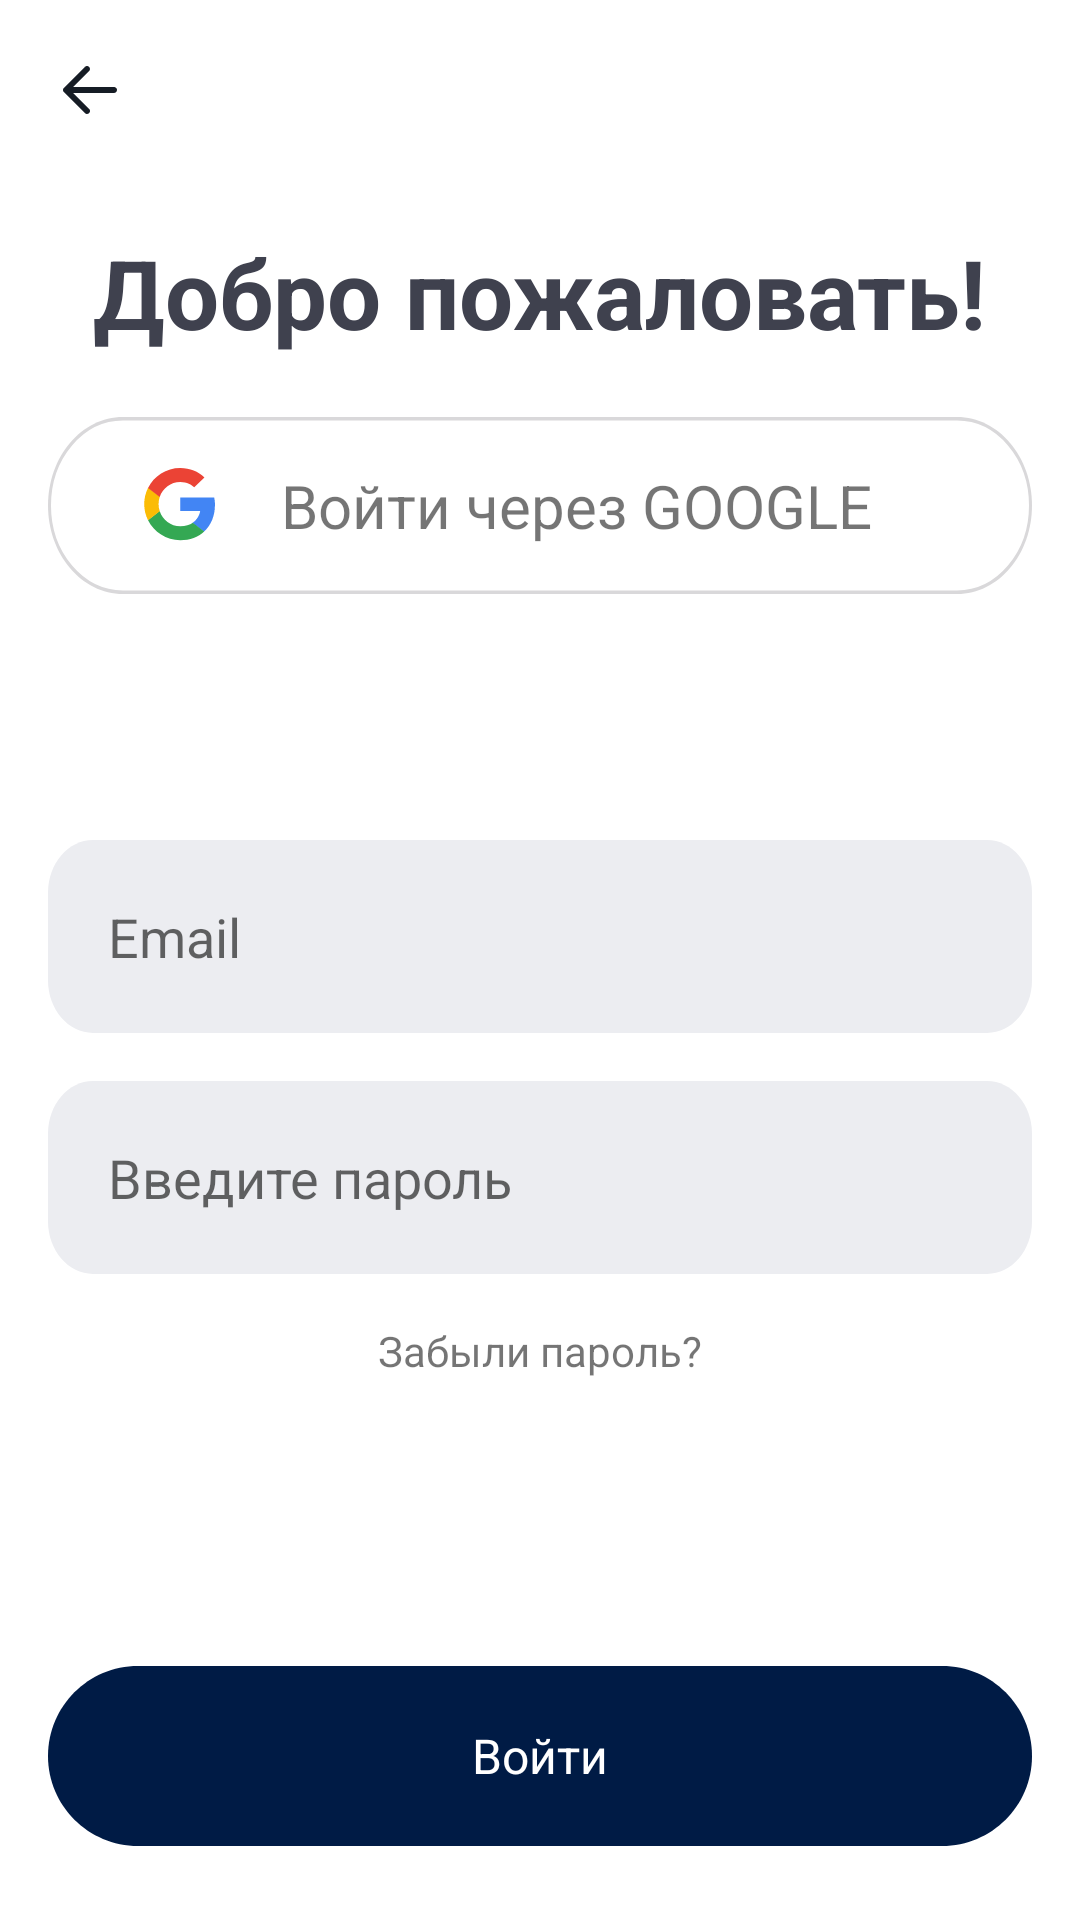

This screen was rendered from an Android layout file. Write that file and the resources it references.
<!-- AndroidManifest.xml: application theme Theme.LayoutGeekApp -->
<!-- res/layout/sign_in.xml -->
<?xml version="1.0" encoding="utf-8"?>
<androidx.constraintlayout.widget.ConstraintLayout xmlns:android="http://schemas.android.com/apk/res/android"
    xmlns:app="http://schemas.android.com/apk/res-auto"
    android:layout_width="match_parent"
    android:layout_height="match_parent">

    <ImageView
        android:id="@+id/image_view_back"
        android:layout_width="wrap_content"
        android:layout_height="wrap_content"
        android:layout_margin="16dp"
        android:src="@drawable/ic_simple_dark_back"
        app:layout_constraintEnd_toEndOf="parent"
        app:layout_constraintHorizontal_bias="0"
        app:layout_constraintStart_toStartOf="parent"
        app:layout_constraintTop_toTopOf="parent" />

    <TextView
        android:id="@+id/text_view_welcome"
        android:layout_width="wrap_content"
        android:layout_height="wrap_content"
        android:layout_marginTop="32dp"
        android:text="@string/welcome"
        android:textColor="#3F414E"
        android:textSize="32sp"
        android:textStyle="bold"
        app:layout_constraintEnd_toEndOf="parent"
        app:layout_constraintStart_toStartOf="parent"
        app:layout_constraintTop_toBottomOf="@id/image_view_back" />

    <include
        android:id="@+id/button_sign_in_google"
        layout="@layout/button_continue_with_google"
        android:layout_width="0dp"
        android:layout_height="wrap_content"
        android:layout_marginStart="16dp"
        android:layout_marginTop="20dp"
        android:layout_marginEnd="16dp"
        app:layout_constraintEnd_toEndOf="parent"
        app:layout_constraintStart_toStartOf="parent"
        app:layout_constraintTop_toBottomOf="@id/text_view_welcome" />

    <Space
        android:id="@+id/space"
        android:layout_width="0dp"
        android:layout_height="50dp"
        android:layout_margin="16dp"
        android:layout_marginStart="16dp"
        android:layout_marginTop="16dp"
        app:layout_constraintEnd_toEndOf="parent"
        app:layout_constraintStart_toStartOf="parent"
        app:layout_constraintTop_toBottomOf="@id/button_sign_in_google"
        app:layout_constraintVertical_bias="1" />

    <EditText
        android:id="@+id/edit_text_email"
        android:layout_width="0dp"
        android:layout_height="wrap_content"
        android:layout_margin="16dp"
        android:layout_marginStart="16dp"
        android:layout_marginTop="16dp"
        android:background="@drawable/edit_text_login_style"
        android:hint="@string/email"
        android:inputType="textEmailAddress"
        android:padding="20dp"
        app:layout_constraintEnd_toEndOf="parent"
        app:layout_constraintStart_toStartOf="parent"
        app:layout_constraintTop_toBottomOf="@id/space"
        app:layout_constraintVertical_bias="1" />

    <EditText
        android:id="@+id/edit_text_password"
        android:layout_width="0dp"
        android:layout_height="wrap_content"
        android:layout_margin="16dp"
        android:layout_marginStart="16dp"
        android:layout_marginTop="16dp"
        android:background="@drawable/edit_text_login_style"
        android:hint="@string/enter_password"
        android:inputType="textPassword"
        android:padding="20dp"
        app:layout_constraintEnd_toEndOf="parent"
        app:layout_constraintStart_toStartOf="parent"
        app:layout_constraintTop_toBottomOf="@id/edit_text_email"
        app:layout_constraintVertical_bias="0" />

    <TextView
        android:id="@+id/text_view_forgot_password"
        android:layout_width="wrap_content"
        android:layout_height="wrap_content"
        android:layout_marginTop="16dp"
        android:text="@string/forgot_your_password"
        app:layout_constraintEnd_toEndOf="parent"
        app:layout_constraintStart_toStartOf="parent"
        app:layout_constraintTop_toBottomOf="@id/edit_text_password" />

    <TextView
        android:id="@+id/button_registration"
        android:layout_width="0dp"
        android:layout_height="wrap_content"
        android:layout_margin="16dp"
        android:background="@drawable/base_button_register_style"
        android:gravity="center"
        android:text="@string/sign_in"
        android:textColor="@android:color/white"
        android:textSize="16sp"
        app:layout_constraintBottom_toBottomOf="parent"
        app:layout_constraintEnd_toEndOf="parent"
        app:layout_constraintStart_toStartOf="parent"
        app:layout_constraintTop_toBottomOf="@id/text_view_forgot_password"
        app:layout_constraintVertical_bias="0.9" />

</androidx.constraintlayout.widget.ConstraintLayout>
<!-- res/layout/button_continue_with_google.xml (included above) -->
<?xml version="1.0" encoding="utf-8"?>
<androidx.constraintlayout.widget.ConstraintLayout xmlns:android="http://schemas.android.com/apk/res/android"
    android:layout_width="match_parent"
    xmlns:app="http://schemas.android.com/apk/res-auto"
    android:background="@drawable/button_google_sign_in"
    android:paddingStart="32dp"
    android:paddingEnd="32dp"
    android:paddingTop="16dp"
    android:paddingBottom="16dp"
    android:layout_height="wrap_content">

    <ImageView
        android:id="@+id/image_view_logo"
        android:layout_width="wrap_content"
        android:layout_height="wrap_content"
        android:src="@drawable/ic_google_logo"
        app:layout_constraintTop_toTopOf="parent"
        app:layout_constraintStart_toStartOf="parent"
        app:layout_constraintBottom_toBottomOf="parent"/>

    <TextView
        android:id="@+id/text_view_sign_in_with_google"
        android:layout_width="wrap_content"
        android:layout_height="wrap_content"
        android:textSize="20sp"
        app:layout_constraintEnd_toEndOf="parent"
        app:layout_constraintStart_toEndOf="@id/image_view_logo"
        android:text="@string/sign_in_with_google"
        app:layout_constraintTop_toTopOf="parent"
        app:layout_constraintBottom_toBottomOf="parent"/>

</androidx.constraintlayout.widget.ConstraintLayout>
<!-- resources referenced by this layout -->
<resources>
  <!-- drawable base_button_register_style (drawable) -->
  <vector
      xmlns:android="http://schemas.android.com/apk/res/android"
      xmlns:aapt="http://schemas.android.com/aapt"
      android:width="328dp"
      android:height="60dp"
      android:viewportWidth="328"
      android:viewportHeight="60"
      >
  
      <group>
  
          <clip-path
              android:pathData="M30 0H298C314.569 0 328 13.4315 328 30C328 46.5685 314.569 60 298 60H30C13.4315 60 0 46.5685 0 30C0 13.4315 13.4315 0 30 0Z"
              />
  
          <path
              android:pathData="M0 0V60H328V0"
              android:fillColor="#001B45"
              />
  
      </group>
  
  </vector>
  <!-- drawable button_google_sign_in (drawable) -->
  <vector
      xmlns:android="http://schemas.android.com/apk/res/android"
      xmlns:aapt="http://schemas.android.com/aapt"
      android:width="328dp"
      android:height="50dp"
      android:viewportWidth="328"
      android:viewportHeight="50">
  
      <group>
  
          <clip-path
              android:pathData="M25 0H303C316.807 0 328 11.1929 328 25C328 38.8071 316.807 50 303 50H25C11.1929 50 0 38.8071 0 25C0 11.1929 11.1929 0 25 0Z"
              />
  
          <path
              android:pathData="M25 0H303C316.807 0 328 11.1929 328 25C328 38.8071 316.807 50 303 50H25C11.1929 50 0 38.8071 0 25C0 11.1929 11.1929 0 25 0Z"
              android:strokeWidth="2"
              android:strokeColor="#D9D8DA"
              />
  
      </group>
  
  </vector>
  <!-- drawable edit_text_login_style (drawable) -->
  <vector
      xmlns:android="http://schemas.android.com/apk/res/android"
      xmlns:aapt="http://schemas.android.com/aapt"
      android:width="328dp"
      android:height="55dp"
      android:viewportWidth="328"
      android:viewportHeight="55"
      >
  
      <group>
  
          <clip-path
              android:pathData="M15 0H313C321.284 0 328 6.71573 328 15V40C328 48.2843 321.284 55 313 55H15C6.71573 55 0 48.2843 0 40V15C0 6.71573 6.71573 0 15 0Z"
              />
  
          <path
              android:pathData="M0 0V55H328V0"
              android:fillColor="#ECEDF1"
              />
  
      </group>
  
  </vector>
  <string name="email">Email</string>
  <string name="enter_password">Введите пароль</string>
  <string name="forgot_your_password">Забыли пароль?</string>
  <string name="sign_in">Войти</string>
  <string name="sign_in_with_google">Войти через GOOGLE</string>
  <string name="welcome">Добро пожаловать!</string>
  <style name="Theme.LayoutGeekApp" parent="Theme.MaterialComponents.DayNight.DarkActionBar">
          
          <item name="colorPrimary">@color/purple_500</item>
          <item name="colorPrimaryVariant">@color/purple_700</item>
          <item name="colorOnPrimary">@color/white</item>
          
          <item name="colorSecondary">@color/teal_200</item>
          <item name="colorSecondaryVariant">@color/teal_700</item>
          <item name="colorOnSecondary">@color/black</item>
          
          <item name="android:statusBarColor" tools:targetApi="l">?attr/colorPrimaryVariant</item>
          
      </style>
  <!-- not gathered from this repository: default colours our renderer supplied (Android Studio template values) -->
  <color name="purple_500">#FF6200EE</color>
  <color name="purple_700">#FF3700B3</color>
  <color name="teal_200">#FF03DAC5</color>
  <color name="teal_700">#FF018786</color>
  <color name="black">#FF000000</color>
  <color name="white">#FFFFFFFF</color>
</resources>
